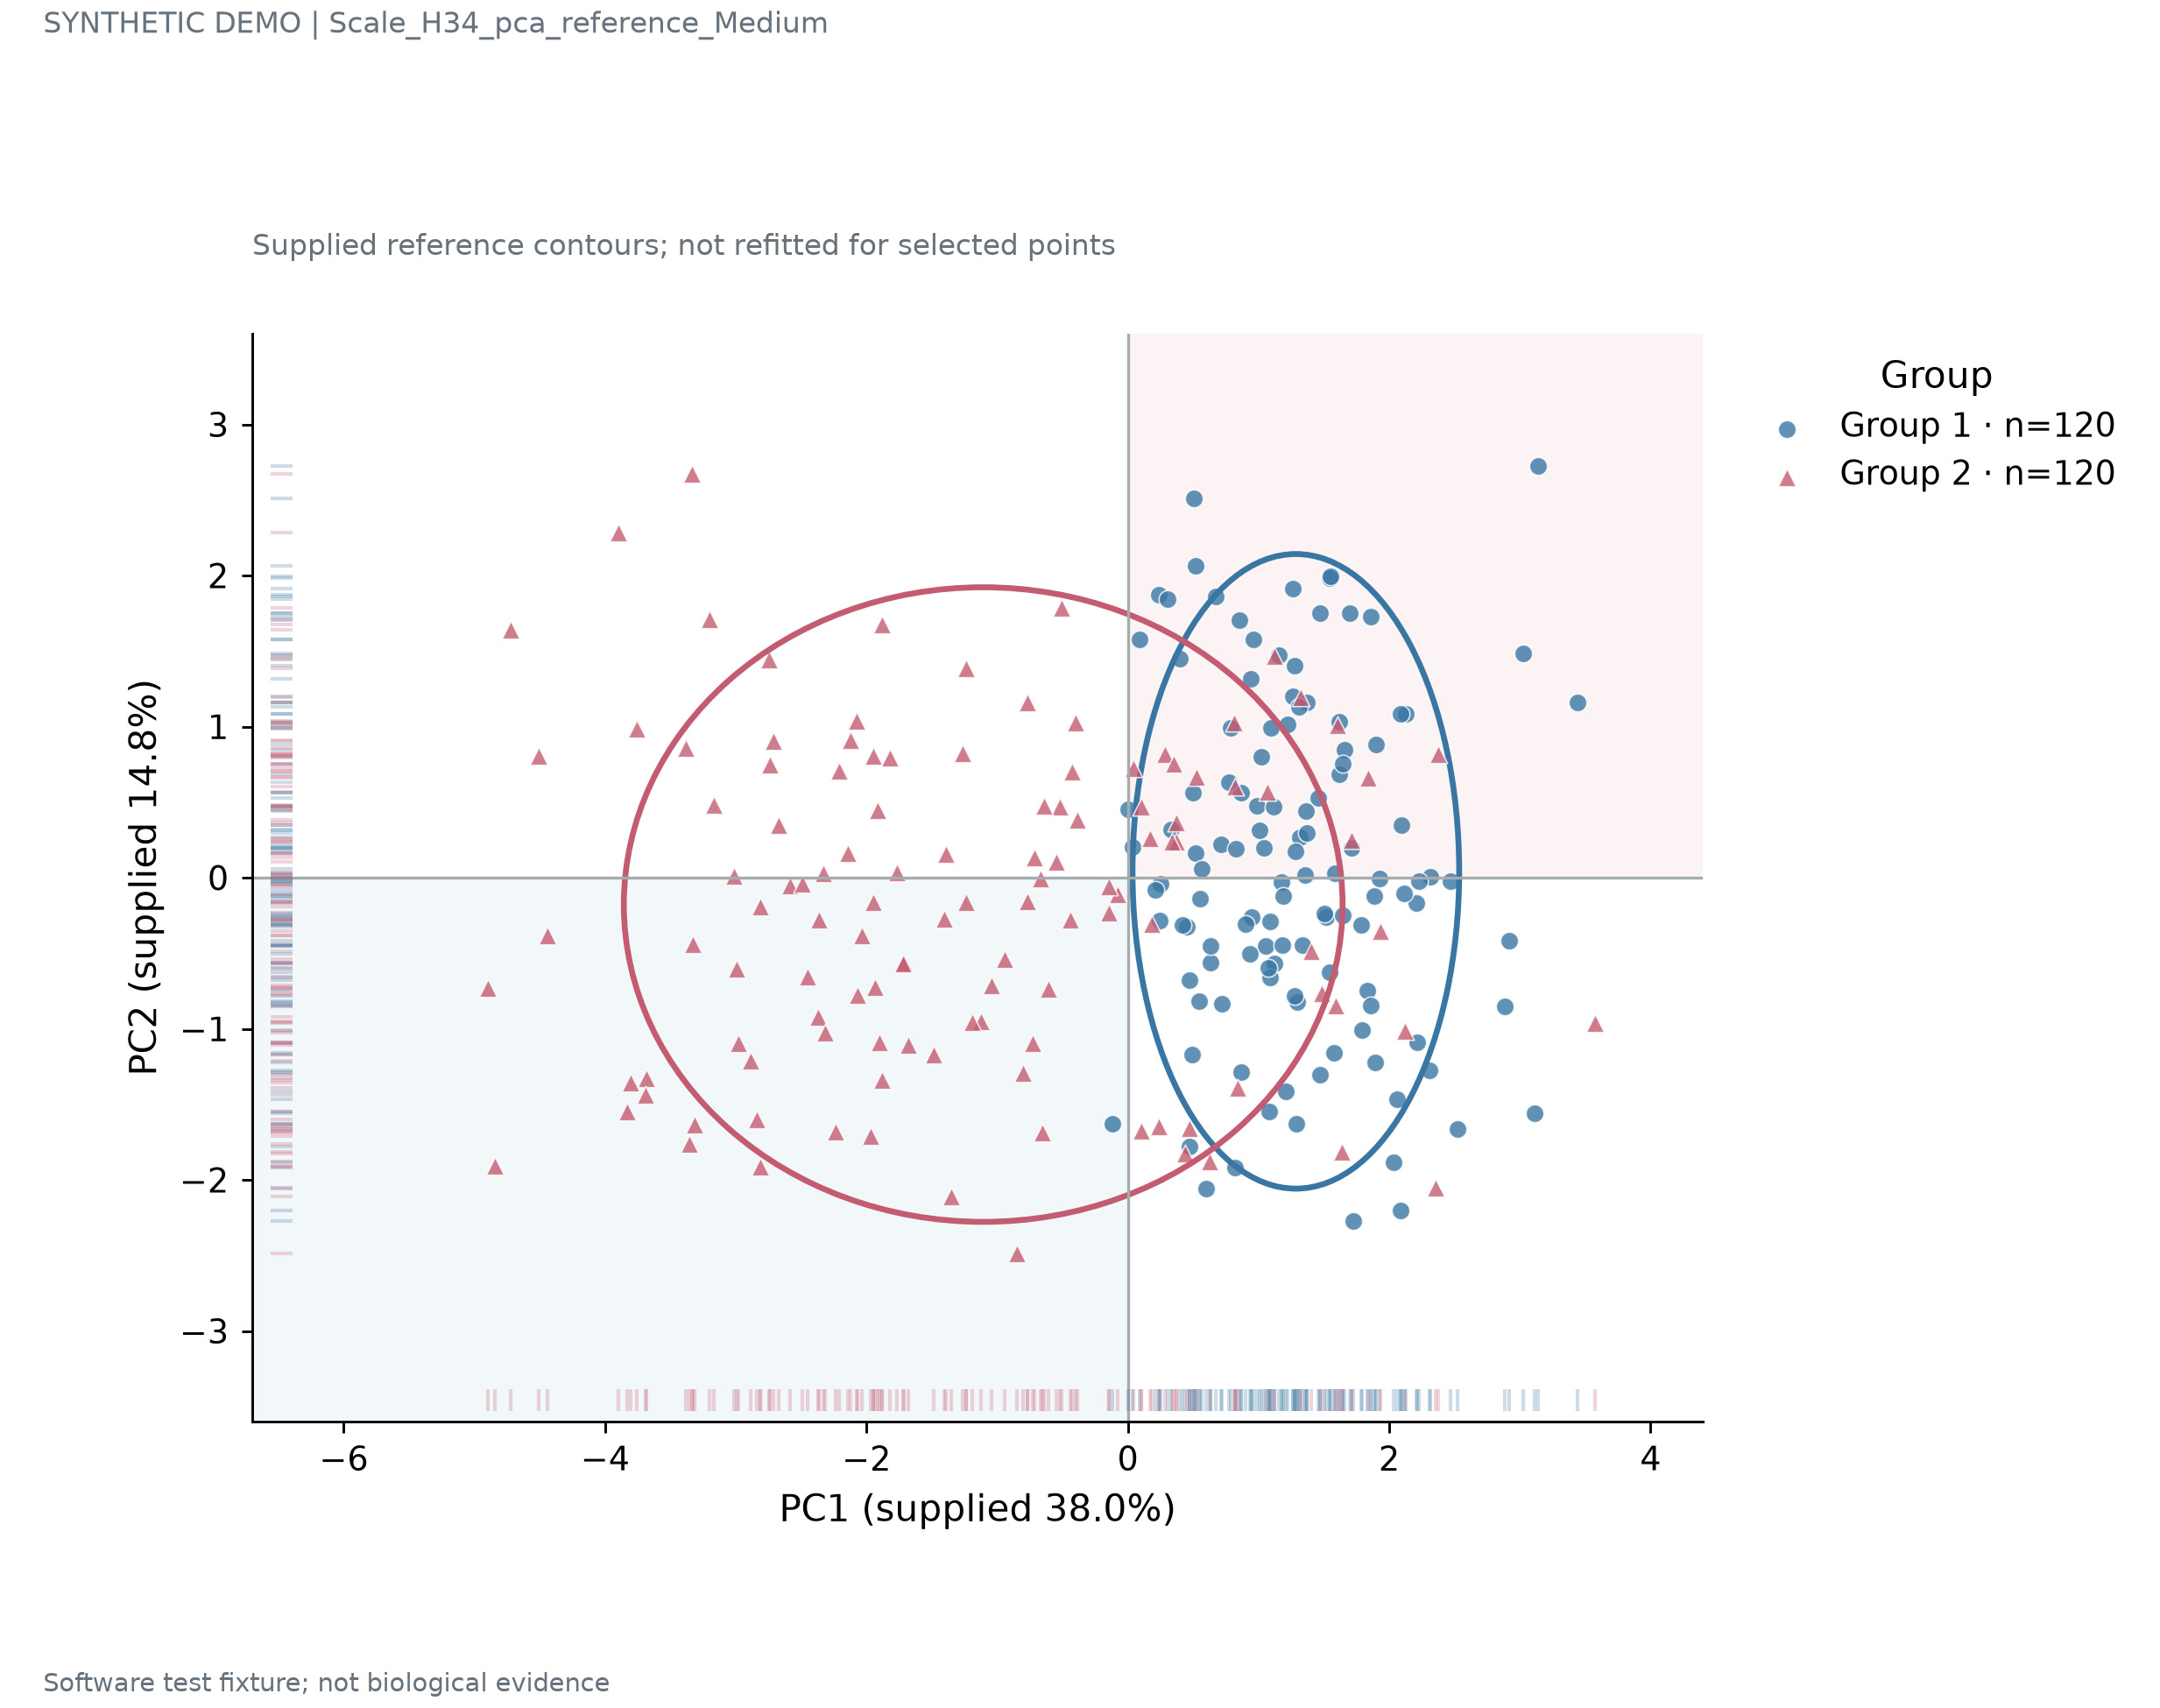

The data file committed next to this chart (first rows):
record_type	unit_id	group	x	y	width	height	angle
point	Group 1_0	Group 1	0.7116	0.2186			
point	Group 1_2	Group 1	0.2408	1.871			
point	Group 1_3	Group 1	0.9504	-0.2585			
point	Group 1_5	Group 1	0.8694	-1.286			
point	Group 1_6	Group 1	1.519	-0.2606			
point	Group 1_8	Group 1	1.261	1.2			
point	Group 1_9	Group 1	1.21	-1.413			
point	Group 1_11	Group 1	2.094	0.3489			
point	Group 1_12	Group 1	0.7874	0.9888			
point	Group 1_14	Group 1	1.367	1.162			
point	Group 1_15	Group 1	3.027	1.485			
point	Group 1_17	Group 1	1.318	0.2675			
point	Group 1_18	Group 1	0.003475	0.4522			
point	Group 1_20	Group 1	1.29	-1.63			
point	Group 1_21	Group 1	1.545	-0.6257			
point	Group 1_23	Group 1	1.308	1.129			
point	Group 1_24	Group 1	0.9002	-0.3048			
point	Group 1_26	Group 1	2.085	-2.202			
point	Group 1_27	Group 1	2.319	0.003535			
point	Group 1_29	Group 1	1.47	1.752			
point	Group 1_30	Group 1	0.5176	0.1637			
point	Group 1_32	Group 1	1.119	-0.5663			
point	Group 1_33	Group 1	1.335	-0.4489			
point	Group 1_35	Group 1	1.696	1.75			
point	Group 1_36	Group 1	0.6327	-0.5628			
point	Group 1_38	Group 1	2.208	-0.169			
point	Group 1_39	Group 1	0.5643	0.05728			
point	Group 1_41	Group 1	0.2472	-0.2816			
point	Group 1_42	Group 1	1.644	-0.2468			
point	Group 1_44	Group 1	0.987	0.474			
point	Group 1_45	Group 1	0.6025	-2.056			
point	Group 1_47	Group 1	1.71	0.1953			
point	Group 1_48	Group 1	1.794	-1.011			
point	Group 1_50	Group 1	0.6305	-0.4508			
point	Group 1_51	Group 1	0.8685	0.5615			
point	Group 1_53	Group 1	1.857	1.729			
point	Group 1_54	Group 1	2.885	-0.8525			
point	Group 1_56	Group 1	1.547	1.981			
point	Group 1_57	Group 1	0.8273	0.1934			
point	Group 1_59	Group 1	1.657	0.8491			
point	Group 1_60	Group 1	1.299	-0.8215			
point	Group 1_62	Group 1	1.008	0.3111			
point	Group 1_63	Group 1	0.5489	-0.8155			
point	Group 1_65	Group 1	1.549	1.993			
point	Group 1_66	Group 1	1.835	-0.7501			
point	Group 1_68	Group 1	2.228	-0.02331			
point	Group 1_69	Group 1	2.127	1.083			
point	Group 1_71	Group 1	1.175	-0.02891			
point	Group 1_72	Group 1	1.095	0.9896			
point	Group 1_74	Group 1	1.62	0.6866			
point	Group 1_75	Group 1	1.885	-0.1198			
point	Group 1_77	Group 1	1.113	0.4723			
point	Group 1_78	Group 1	1.587	0.02614			
point	Group 1_80	Group 1	0.9446	1.319			
point	Group 1_81	Group 1	0.8178	-1.918			
point	Group 1_83	Group 1	2.085	1.086			
point	Group 1_84	Group 1	1.087	-0.6633			
point	Group 1_86	Group 1	2.918	-0.4155			
point	Group 1_87	Group 1	1.053	-0.4538			
point	Group 1_89	Group 1	0.4487	-0.3223			
... 184 more rows
